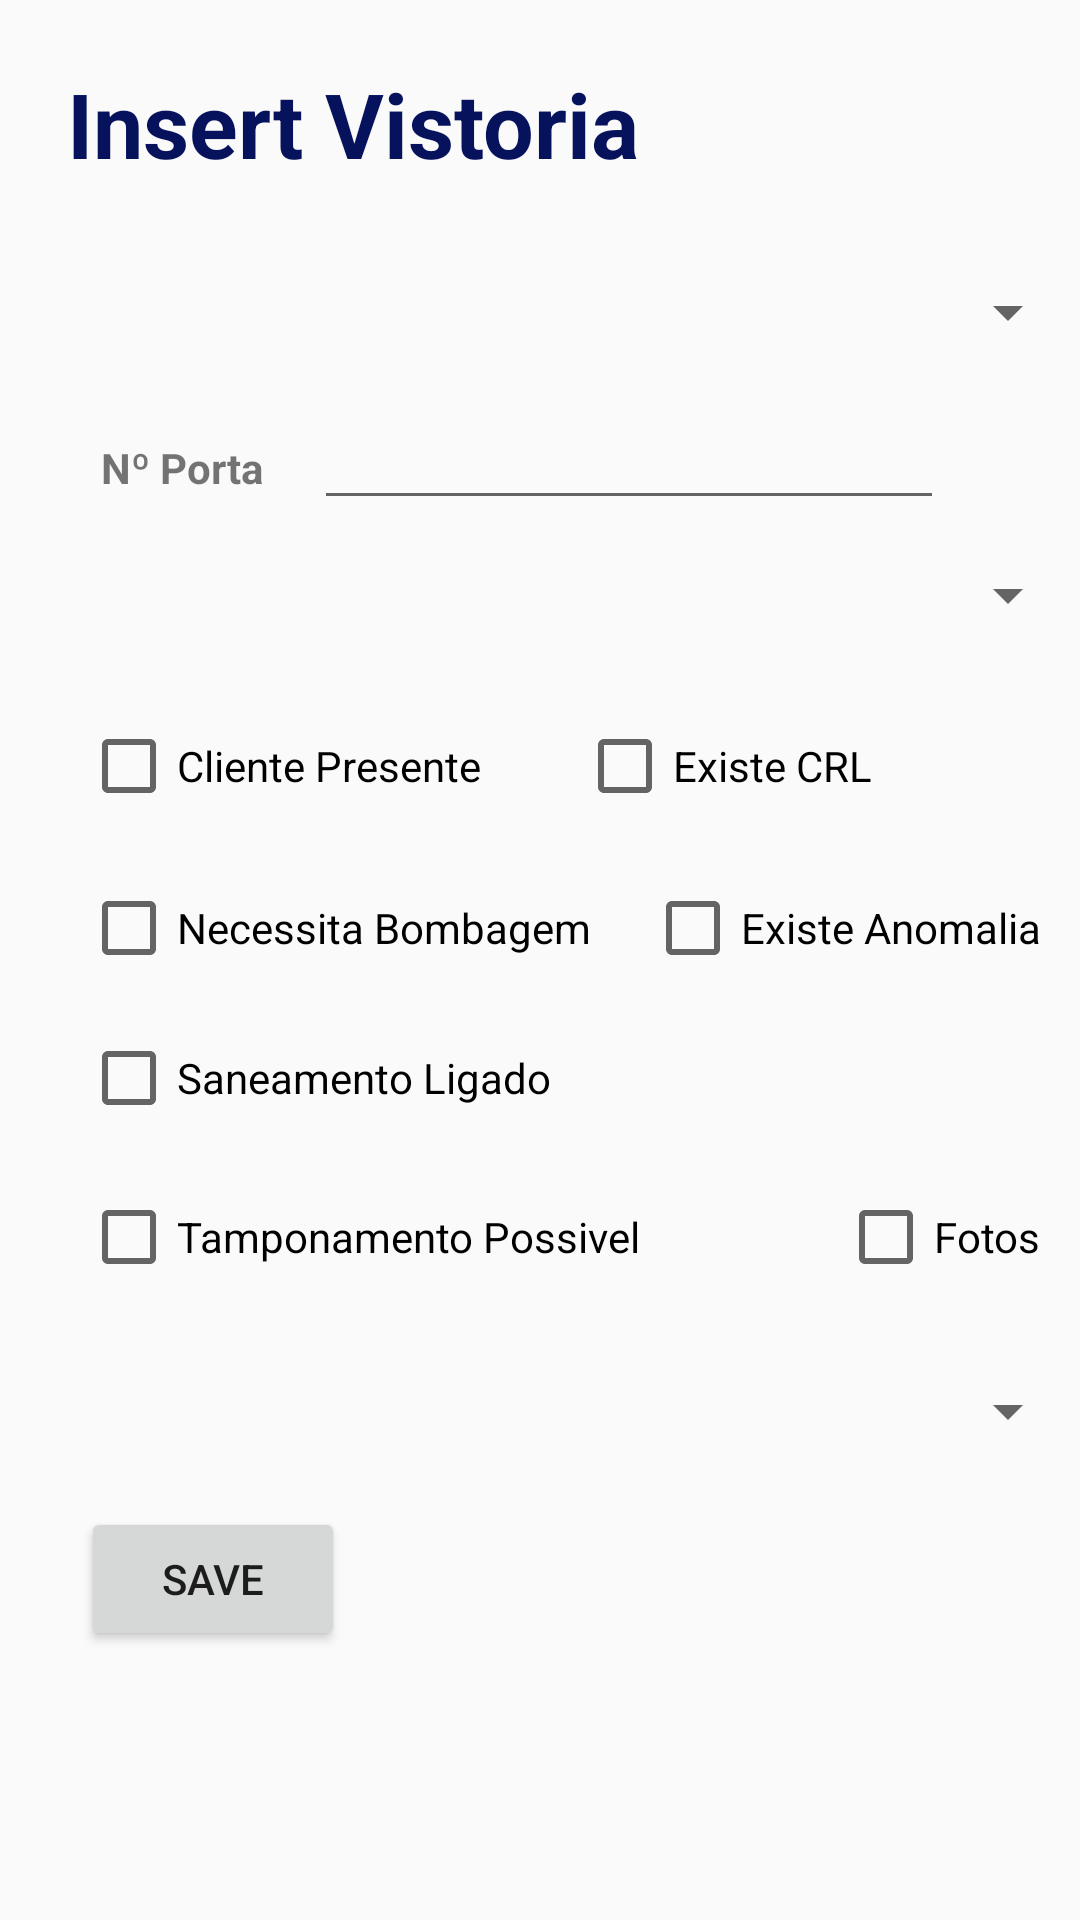

Layout XML and referenced resources for this Android screen:
<!-- AndroidManifest.xml: application theme AppTheme -->
<!-- res/layout/activity_main4.xml -->
<?xml version="1.0" encoding="utf-8"?>
<RelativeLayout xmlns:android="http://schemas.android.com/apk/res/android"
    android:layout_width="match_parent"
    android:layout_height="match_parent"
    android:orientation="vertical">

    <Spinner
        android:id="@+id/spRua"
        android:layout_width="match_parent"
        android:layout_height="wrap_content"
        android:layout_alignParentStart="true"
        android:layout_alignParentTop="true"
        android:layout_marginStart="27dp"
        android:layout_marginTop="92dp" />

    <EditText
        android:id="@+id/nPorta"
        android:layout_width="wrap_content"
        android:layout_height="wrap_content"
        android:layout_below="@+id/spRua"
        android:layout_marginStart="17dp"
        android:layout_marginTop="16dp"
        android:layout_toEndOf="@+id/textView4"
        android:ems="10"
        android:inputType="textPersonName" />

    <Spinner
        android:id="@+id/spLoc"
        android:layout_width="match_parent"
        android:layout_height="wrap_content"
        android:layout_alignStart="@+id/textView4"
        android:layout_below="@+id/nPorta"
        android:layout_marginTop="13dp" />

    <TextView
        android:id="@+id/textView4"
        android:layout_width="wrap_content"
        android:layout_height="wrap_content"
        android:layout_alignBaseline="@+id/nPorta"
        android:layout_alignBottom="@+id/nPorta"
        android:layout_alignStart="@+id/spRua"
        android:text="  Nº Porta"
        android:textStyle="bold" />

    <CheckBox
        android:id="@+id/cbClient"
        android:layout_width="wrap_content"
        android:layout_height="wrap_content"
        android:layout_alignStart="@+id/spLoc"
        android:layout_below="@+id/spLoc"
        android:layout_marginTop="29dp"
        android:text="Cliente Presente" />

    <CheckBox
        android:id="@+id/cbCrlE"
        android:layout_width="wrap_content"
        android:layout_height="wrap_content"
        android:layout_alignEnd="@+id/nPorta"
        android:layout_alignTop="@+id/cbClient"
        android:layout_marginEnd="24dp"
        android:text="Existe CRL" />

    <CheckBox
        android:id="@+id/cbTP"
        android:layout_width="wrap_content"
        android:layout_height="wrap_content"
        android:layout_alignStart="@+id/cbLig"
        android:layout_below="@+id/cbLig"
        android:layout_marginTop="21dp"
        android:text="Tamponamento Possivel" />

    <CheckBox
        android:id="@+id/cbBb"
        android:layout_width="wrap_content"
        android:layout_height="wrap_content"
        android:layout_alignStart="@+id/cbClient"
        android:layout_below="@+id/cbClient"
        android:layout_marginTop="22dp"
        android:text="Necessita Bombagem" />

    <CheckBox
        android:id="@+id/cbLig"
        android:layout_width="wrap_content"
        android:layout_height="wrap_content"
        android:layout_alignStart="@+id/cbBb"
        android:layout_below="@+id/cbBb"
        android:layout_marginTop="18dp"
        android:text="Saneamento Ligado" />

    <CheckBox
        android:id="@+id/cbFoto"
        android:layout_width="wrap_content"
        android:layout_height="wrap_content"
        android:layout_alignBaseline="@+id/cbTP"
        android:layout_alignBottom="@+id/cbTP"
        android:layout_marginStart="66dp"
        android:layout_toEndOf="@+id/cbTP"
        android:text="Fotos" />

    <Spinner
        android:id="@+id/spEst"
        android:layout_width="match_parent"
        android:layout_height="wrap_content"
        android:layout_alignStart="@+id/cbTP"
        android:layout_below="@+id/cbTP"
        android:layout_marginTop="30dp" />

    <Button
        android:id="@+id/btnSave"
        android:layout_width="wrap_content"
        android:layout_height="wrap_content"
        android:layout_alignStart="@+id/spEst"
        android:layout_below="@+id/spEst"
        android:layout_marginTop="20dp"
        android:text="Save" />

    <CheckBox
        android:id="@+id/cbAno"
        android:layout_width="wrap_content"
        android:layout_height="wrap_content"
        android:layout_alignBaseline="@+id/cbBb"
        android:layout_alignBottom="@+id/cbBb"
        android:layout_alignEnd="@+id/cbFoto"
        android:text="Existe Anomalia" />

    <TextView
        android:id="@+id/textView2"
        android:layout_width="wrap_content"
        android:layout_height="wrap_content"
        android:layout_alignParentTop="true"
        android:layout_marginTop="21dp"
        android:layout_toStartOf="@+id/cbFoto"
        android:text="Insert Vistoria"
        android:textColor="@color/colorPrimaryDark"
        android:textSize="30sp"
        android:textStyle="bold" />

</RelativeLayout>
<!-- resources referenced by this layout -->
<resources>
  <color name="colorPrimaryDark">#06125c</color>
  <style name="AppTheme" parent="android:Theme.Material.Light.DarkActionBar">
              
          </style>
</resources>
